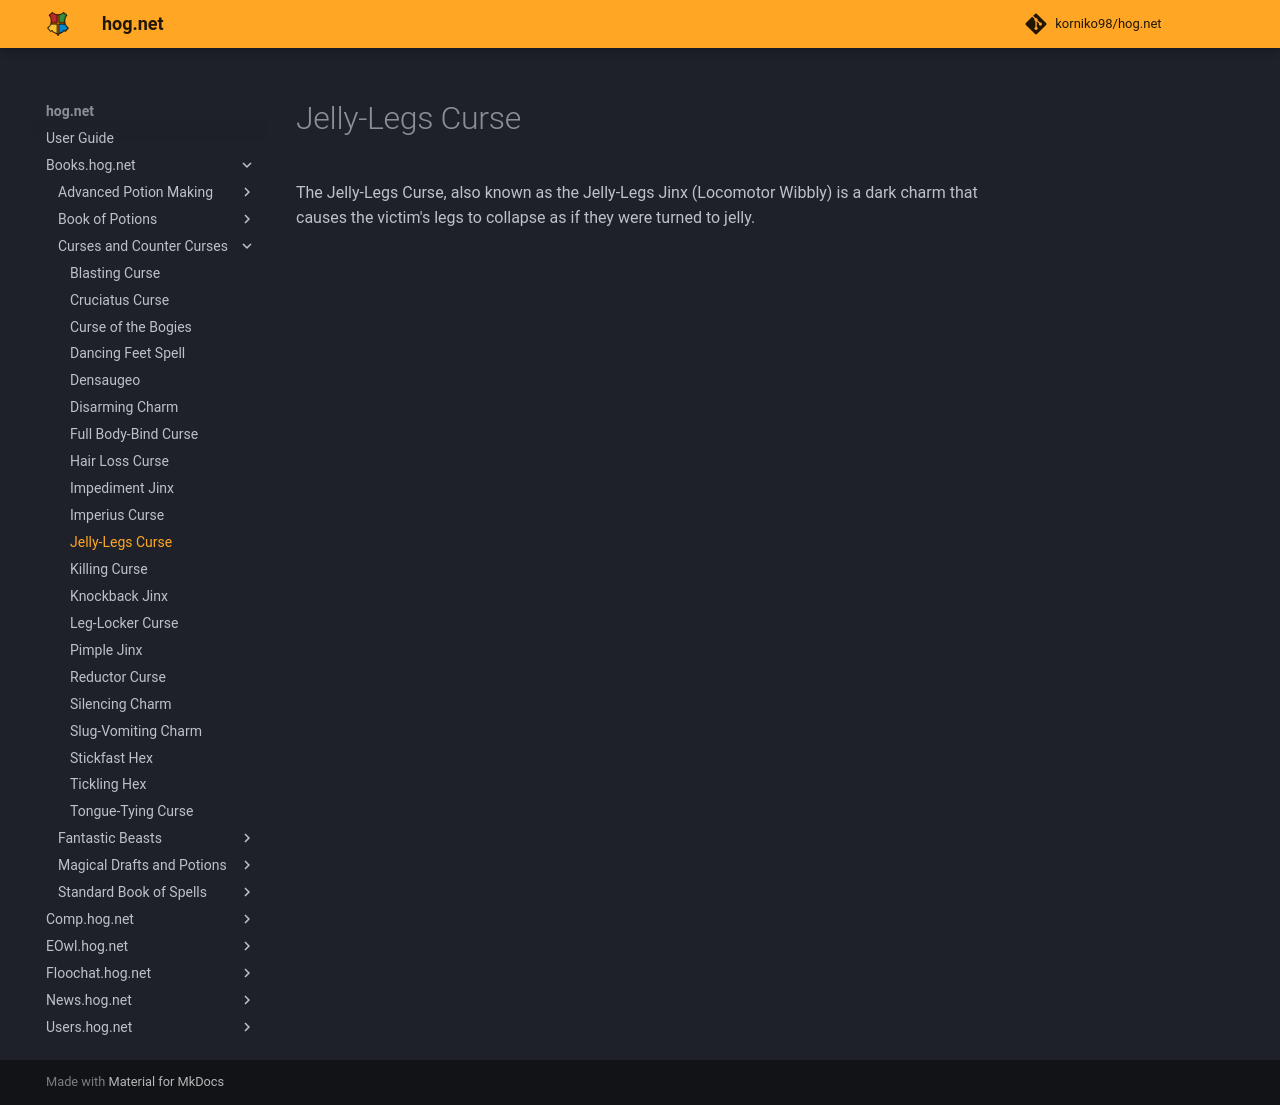

repository: korniko98/hog.net · page: Books.hog.net/Curses_and_Counter-Curses/Jelly-Legs_Curse/index.html · generator: mkdocs

# Jelly-Legs Curse  
The Jelly-Legs Curse, also known as the Jelly-Legs Jinx (Locomotor Wibbly) is a dark charm that causes the victim's legs to collapse as if they were turned to jelly.  
  

<meta name="robots" content="noindex, noarchive, nofollow">
